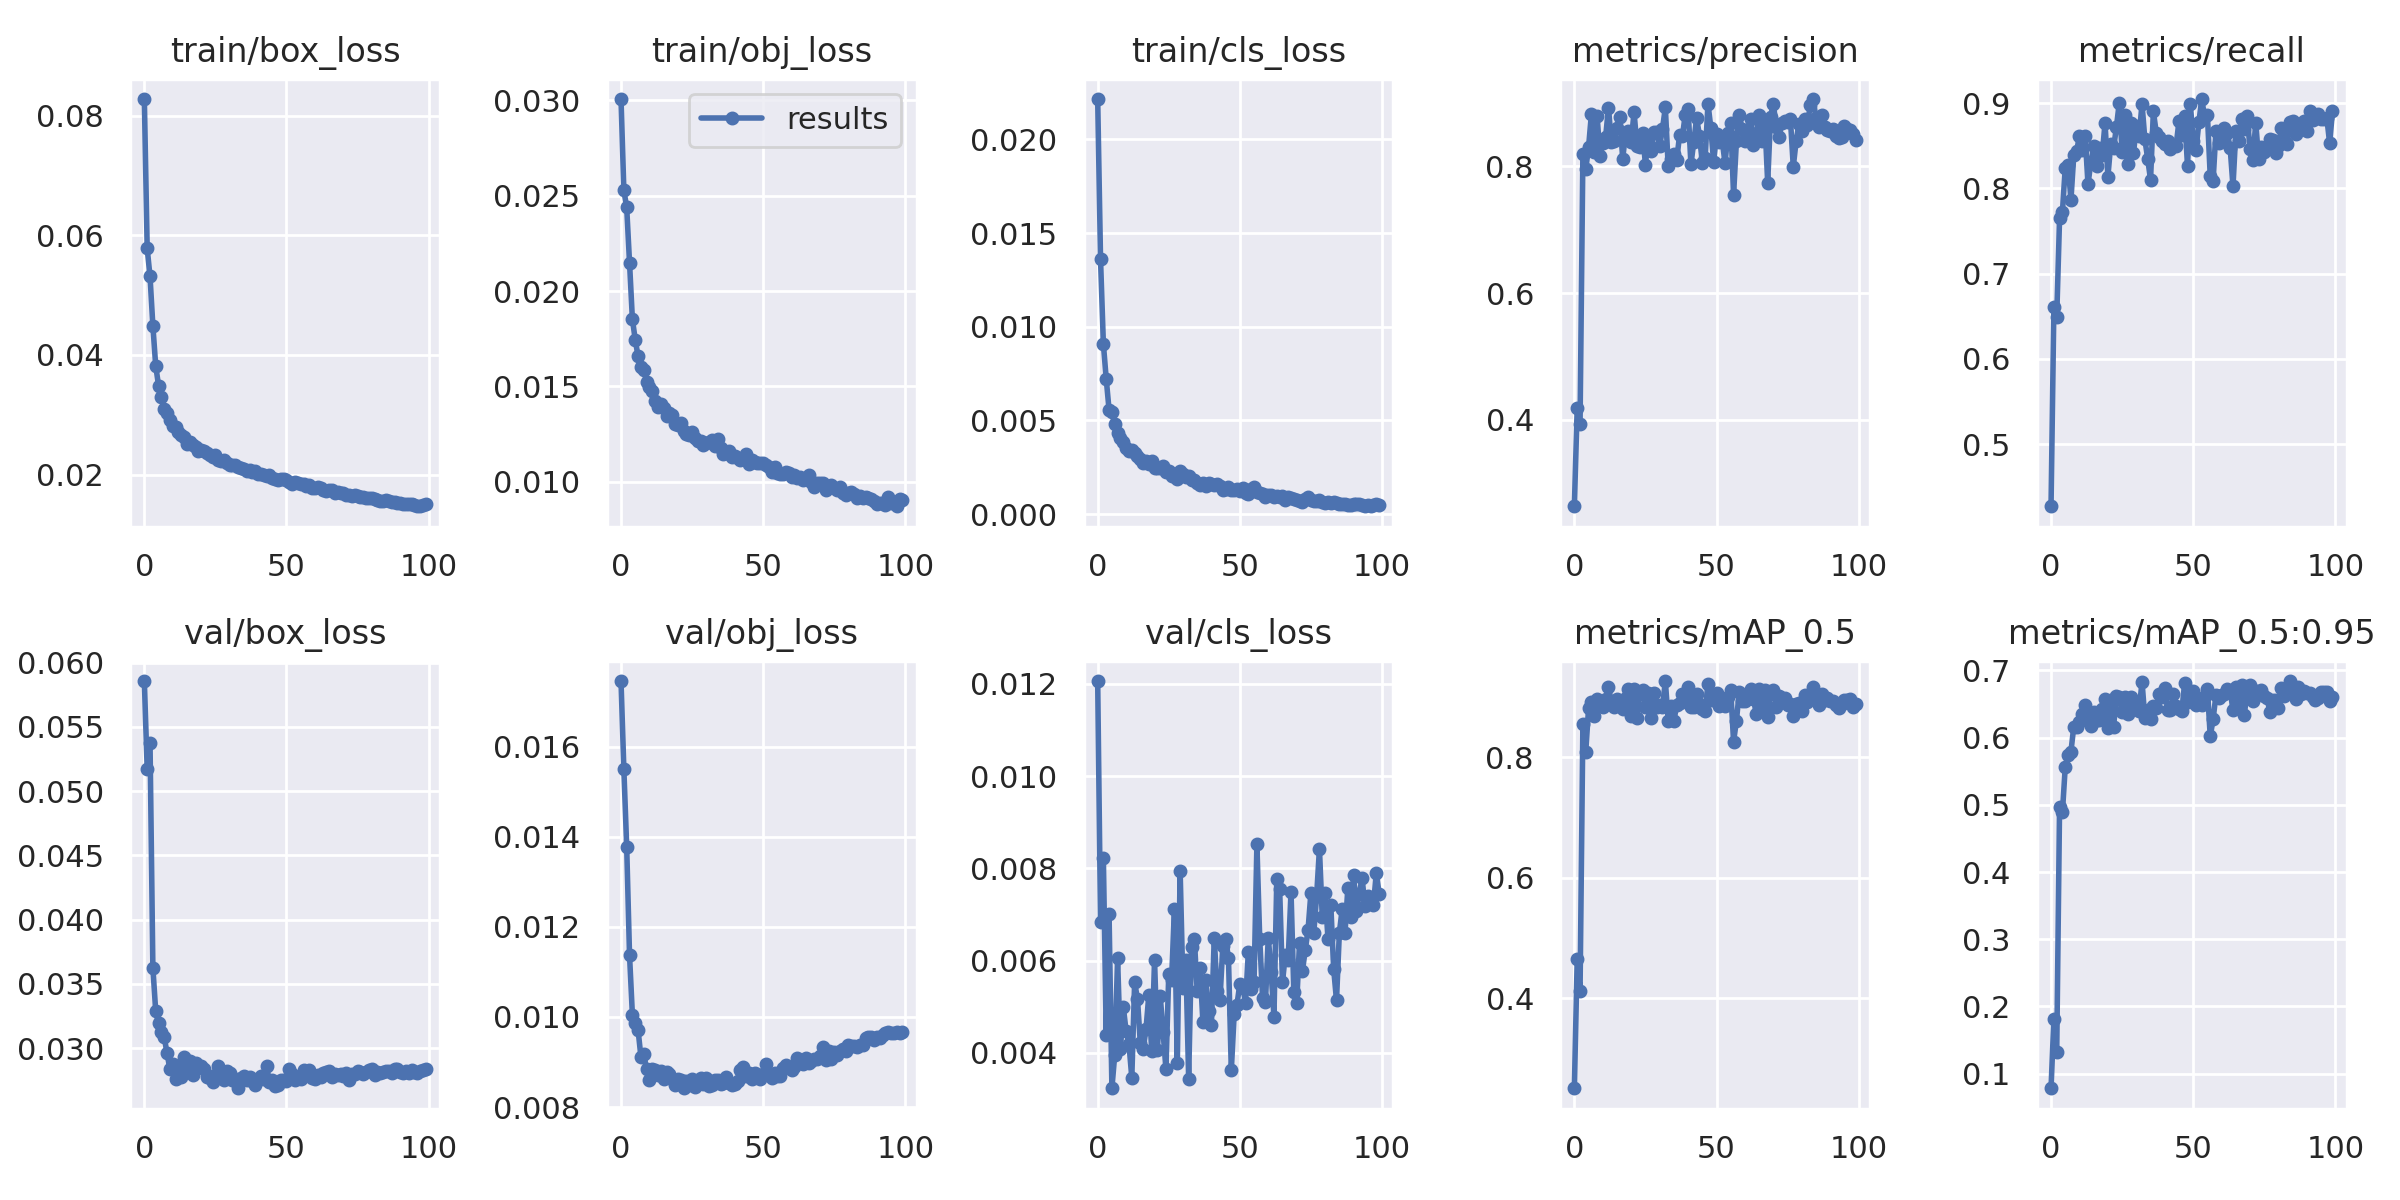

Data behind this chart, as committed beside it:
epoch, train/box_loss, train/obj_loss, train/cls_loss, metrics/precision, metrics/recall, metrics/mAP_0.5, metrics/mAP_0.5:0.95, val/box_loss, val/obj_loss, val/cls_loss, x/lr0, x/lr1, x/lr2
0, 0.08276, 0.03007, 0.02216, 0.2639, 0.4274, 0.251, 0.07823, 0.05857, 0.01746, 0.01206, 0.003315, 0.003315, 0.07017
1, 0.05782, 0.02528, 0.0136, 0.4194, 0.6609, 0.4655, 0.1815, 0.05172, 0.0155, 0.006842, 0.006582, 0.006582, 0.0401
2, 0.0531, 0.02438, 0.009086, 0.3938, 0.6495, 0.4121, 0.1324, 0.05374, 0.01378, 0.008213, 0.009784, 0.009784, 0.009972
3, 0.04489, 0.02148, 0.007221, 0.8198, 0.7647, 0.8548, 0.4971, 0.03627, 0.01137, 0.004396, 0.009703, 0.009703, 0.009703
4, 0.03817, 0.01852, 0.005566, 0.7955, 0.7723, 0.8091, 0.4886, 0.03287, 0.01005, 0.007009, 0.009703, 0.009703, 0.009703
5, 0.03488, 0.01745, 0.005431, 0.8305, 0.8242, 0.8816, 0.5563, 0.03192, 0.009868, 0.003231, 0.009604, 0.009604, 0.009604
6, 0.03297, 0.01657, 0.004786, 0.8829, 0.8273, 0.8923, 0.5743, 0.03127, 0.009711, 0.003958, 0.009505, 0.009505, 0.009505
7, 0.03088, 0.01603, 0.004307, 0.8236, 0.7866, 0.8685, 0.5793, 0.03083, 0.009115, 0.006045, 0.009406, 0.009406, 0.009406
8, 0.03024, 0.01589, 0.004056, 0.88, 0.8388, 0.8973, 0.6163, 0.02959, 0.00917, 0.004076, 0.009307, 0.009307, 0.009307
9, 0.02914, 0.01525, 0.003832, 0.8166, 0.8435, 0.8881, 0.6165, 0.02834, 0.008834, 0.005, 0.009208, 0.009208, 0.009208
10, 0.02815, 0.01494, 0.003538, 0.8362, 0.8618, 0.8839, 0.6236, 0.02879, 0.008595, 0.004465, 0.009109, 0.009109, 0.009109
11, 0.02797, 0.01474, 0.003343, 0.8466, 0.8452, 0.8971, 0.6355, 0.02759, 0.008845, 0.004192, 0.00901, 0.00901, 0.00901
12, 0.0271, 0.01424, 0.003426, 0.8928, 0.8614, 0.9173, 0.6483, 0.02844, 0.008818, 0.003459, 0.008911, 0.008911, 0.008911
13, 0.02662, 0.01392, 0.003265, 0.8385, 0.8049, 0.8922, 0.631, 0.02777, 0.008706, 0.005529, 0.008812, 0.008812, 0.008812
14, 0.02622, 0.01408, 0.00308, 0.8403, 0.8303, 0.8841, 0.6171, 0.02932, 0.008805, 0.005167, 0.008713, 0.008713, 0.008713
15, 0.02504, 0.01385, 0.002924, 0.8609, 0.8491, 0.8966, 0.6387, 0.02857, 0.00862, 0.004205, 0.008614, 0.008614, 0.008614
16, 0.02539, 0.01343, 0.002748, 0.8787, 0.8257, 0.8932, 0.6259, 0.02896, 0.008769, 0.004086, 0.008515, 0.008515, 0.008515
17, 0.0249, 0.01363, 0.002844, 0.8121, 0.8476, 0.8809, 0.6262, 0.02793, 0.008732, 0.004515, 0.008416, 0.008416, 0.008416
18, 0.02457, 0.01348, 0.002657, 0.852, 0.8394, 0.8986, 0.6428, 0.02884, 0.008616, 0.005262, 0.008317, 0.008317, 0.008317
19, 0.02393, 0.01303, 0.002819, 0.8562, 0.8767, 0.9132, 0.6576, 0.02859, 0.008495, 0.004031, 0.008218, 0.008218, 0.008218
20, 0.02413, 0.01297, 0.002471, 0.8389, 0.8138, 0.8694, 0.6136, 0.02856, 0.008618, 0.006006, 0.008119, 0.008119, 0.008119
21, 0.02388, 0.01306, 0.002449, 0.8858, 0.8519, 0.9138, 0.6554, 0.0284, 0.008593, 0.004071, 0.00802, 0.00802, 0.00802
22, 0.02355, 0.01267, 0.002441, 0.8325, 0.8469, 0.8647, 0.6165, 0.02776, 0.008417, 0.005224, 0.007921, 0.007921, 0.007921
23, 0.02334, 0.01249, 0.002544, 0.8311, 0.872, 0.9091, 0.6613, 0.02763, 0.008567, 0.004453, 0.007822, 0.007822, 0.007822
24, 0.0229, 0.01248, 0.002253, 0.8535, 0.9004, 0.9117, 0.6611, 0.02736, 0.008489, 0.003655, 0.007723, 0.007723, 0.007723
25, 0.02322, 0.01262, 0.002286, 0.8026, 0.8432, 0.8828, 0.6387, 0.02793, 0.008618, 0.005707, 0.007624, 0.007624, 0.007624
26, 0.02245, 0.01228, 0.002057, 0.8469, 0.8855, 0.9067, 0.6605, 0.02857, 0.00845, 0.005588, 0.007525, 0.007525, 0.007525
27, 0.02227, 0.01213, 0.002115, 0.8246, 0.8281, 0.8649, 0.6348, 0.02776, 0.008596, 0.007125, 0.007426, 0.007426, 0.007426
28, 0.02237, 0.01214, 0.001867, 0.8549, 0.877, 0.9068, 0.6604, 0.02755, 0.008637, 0.003773, 0.007327, 0.007327, 0.007327
29, 0.02191, 0.01195, 0.002299, 0.8544, 0.8411, 0.8838, 0.648, 0.02821, 0.008503, 0.007953, 0.007228, 0.007228, 0.007228
30, 0.02167, 0.01202, 0.002126, 0.8318, 0.8729, 0.8861, 0.6472, 0.02806, 0.008643, 0.005406, 0.007129, 0.007129, 0.007129
31, 0.02168, 0.01207, 0.001963, 0.8594, 0.8612, 0.8835, 0.6402, 0.02752, 0.008466, 0.006019, 0.00703, 0.00703, 0.00703
32, 0.02155, 0.01218, 0.002029, 0.893, 0.8992, 0.9267, 0.6835, 0.02761, 0.008486, 0.003441, 0.006931, 0.006931, 0.006931
33, 0.02119, 0.01187, 0.001816, 0.8007, 0.8576, 0.8612, 0.6287, 0.02687, 0.008611, 0.006293, 0.006832, 0.006832, 0.006832
34, 0.02118, 0.01222, 0.001817, 0.8119, 0.8346, 0.8847, 0.6413, 0.02765, 0.008596, 0.006467, 0.006733, 0.006733, 0.006733
35, 0.02094, 0.01175, 0.001675, 0.8196, 0.8101, 0.8608, 0.6272, 0.02778, 0.00851, 0.00534, 0.006634, 0.006634, 0.006634
36, 0.02055, 0.01145, 0.001576, 0.8103, 0.8902, 0.8862, 0.6476, 0.02753, 0.008529, 0.005835, 0.006535, 0.006535, 0.006535
37, 0.02074, 0.01149, 0.001671, 0.849, 0.8654, 0.8907, 0.6442, 0.02778, 0.008667, 0.004679, 0.006436, 0.006436, 0.006436
38, 0.0205, 0.01159, 0.001521, 0.8473, 0.8603, 0.9054, 0.6647, 0.0274, 0.008542, 0.005568, 0.006337, 0.006337, 0.006337
39, 0.02062, 0.01128, 0.001634, 0.8816, 0.8556, 0.9029, 0.66, 0.02714, 0.008481, 0.004904, 0.006238, 0.006238, 0.006238
40, 0.0201, 0.01134, 0.001606, 0.8912, 0.852, 0.9161, 0.6745, 0.02749, 0.008515, 0.0046, 0.006139, 0.006139, 0.006139
41, 0.02003, 0.01123, 0.001553, 0.8031, 0.8554, 0.8833, 0.6409, 0.02784, 0.008571, 0.006496, 0.00604, 0.00604, 0.00604
42, 0.01987, 0.01114, 0.001616, 0.8386, 0.8467, 0.8842, 0.641, 0.0276, 0.00883, 0.005341, 0.005941, 0.005941, 0.005941
43, 0.01985, 0.01117, 0.001492, 0.8762, 0.8493, 0.9056, 0.6643, 0.02862, 0.008887, 0.005138, 0.005842, 0.005842, 0.005842
44, 0.01988, 0.01146, 0.001301, 0.8487, 0.85, 0.8882, 0.6476, 0.02737, 0.008687, 0.006309, 0.005743, 0.005743, 0.005743
45, 0.01948, 0.01093, 0.001356, 0.8062, 0.8789, 0.8808, 0.6421, 0.02751, 0.008748, 0.006462, 0.005644, 0.005644, 0.005644
46, 0.01934, 0.01112, 0.001441, 0.8135, 0.8629, 0.8764, 0.6395, 0.02702, 0.008615, 0.006062, 0.005545, 0.005545, 0.005545
47, 0.01916, 0.01106, 0.001283, 0.899, 0.8843, 0.9223, 0.6815, 0.02711, 0.008764, 0.00362, 0.005446, 0.005446, 0.005446
48, 0.01919, 0.01096, 0.001306, 0.861, 0.8268, 0.896, 0.6529, 0.02753, 0.008694, 0.004834, 0.005347, 0.005347, 0.005347
49, 0.01923, 0.01096, 0.001356, 0.8064, 0.8987, 0.8955, 0.6556, 0.02753, 0.008633, 0.005045, 0.005248, 0.005248, 0.005248
50, 0.01906, 0.01098, 0.001212, 0.8516, 0.8556, 0.9066, 0.6688, 0.02744, 0.008744, 0.0055, 0.005149, 0.005149, 0.005149
51, 0.01873, 0.01086, 0.001387, 0.8385, 0.8452, 0.8848, 0.6486, 0.02837, 0.008964, 0.005431, 0.00505, 0.00505, 0.00505
52, 0.01845, 0.01076, 0.001127, 0.8409, 0.8772, 0.8957, 0.6565, 0.02795, 0.008734, 0.005072, 0.004951, 0.004951, 0.004951
53, 0.01872, 0.01049, 0.001064, 0.805, 0.9047, 0.8846, 0.6486, 0.02752, 0.008655, 0.006195, 0.004852, 0.004852, 0.004852
54, 0.01868, 0.01079, 0.00133, 0.8524, 0.8843, 0.9003, 0.6621, 0.02776, 0.008751, 0.005386, 0.004753, 0.004753, 0.004753
55, 0.01838, 0.01046, 0.001423, 0.8691, 0.8865, 0.9114, 0.6728, 0.0276, 0.008698, 0.005532, 0.004654, 0.004654, 0.004654
56, 0.01844, 0.01043, 0.001176, 0.7549, 0.814, 0.826, 0.6018, 0.02825, 0.008689, 0.008518, 0.004555, 0.004555, 0.004555
57, 0.01814, 0.01041, 0.001142, 0.8397, 0.8086, 0.8608, 0.6271, 0.02798, 0.008877, 0.00646, 0.004456, 0.004456, 0.004456
58, 0.01822, 0.0105, 0.001085, 0.8818, 0.8671, 0.9092, 0.6632, 0.02826, 0.008935, 0.005198, 0.004357, 0.004357, 0.004357
59, 0.01782, 0.01049, 0.0009341, 0.8598, 0.8529, 0.8942, 0.6587, 0.02766, 0.008856, 0.005097, 0.004258, 0.004258, 0.004258
... 40 more rows
